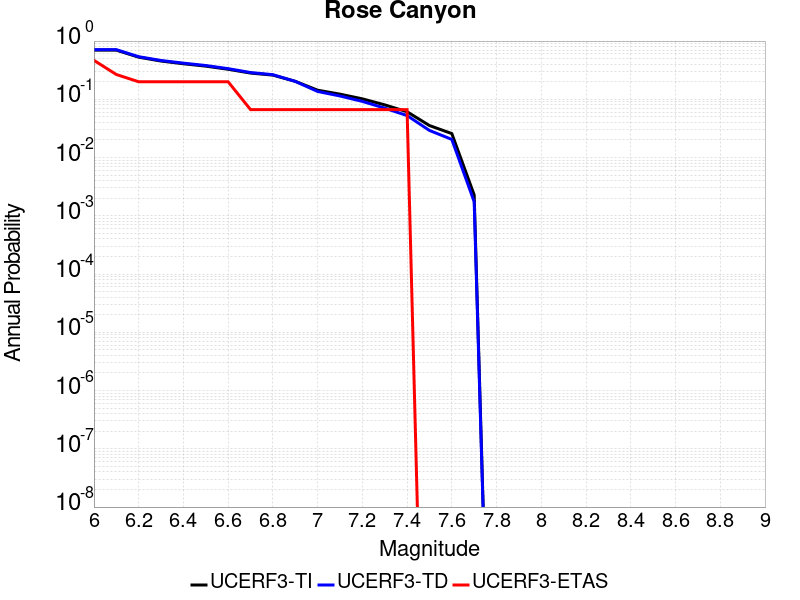

Values plotted in this chart, from the file beside it:
Magnitude, UCERF3-TI Prob, UCERF3-TD Prob, UCERF3-ETAS Prob
6.0, 0.6982, 0.7122, 0.4667
6.1, 0.6982, 0.7122, 0.2667
6.2, 0.5288, 0.5393, 0.2
6.3, 0.4537, 0.4641, 0.2
6.4, 0.4076, 0.418, 0.2
6.5, 0.371, 0.3805, 0.2
6.6, 0.3279, 0.336, 0.2
6.7, 0.2821, 0.2883, 0.06667
6.8, 0.2603, 0.2648, 0.06667
6.9, 0.2037, 0.2031, 0.06667
7.0, 0.1434, 0.1364, 0.06667
7.1, 0.1226, 0.114, 0.06667
7.2, 0.1019, 0.09213, 0.06667
7.3, 0.08029, 0.07053, 0.06667
7.4, 0.06117, 0.05263, 0.06667
7.5, 0.03547, 0.02921, 0.0
7.6, 0.02581, 0.0205, 0.0
7.7, 0.002283, 0.001745, 0.0
